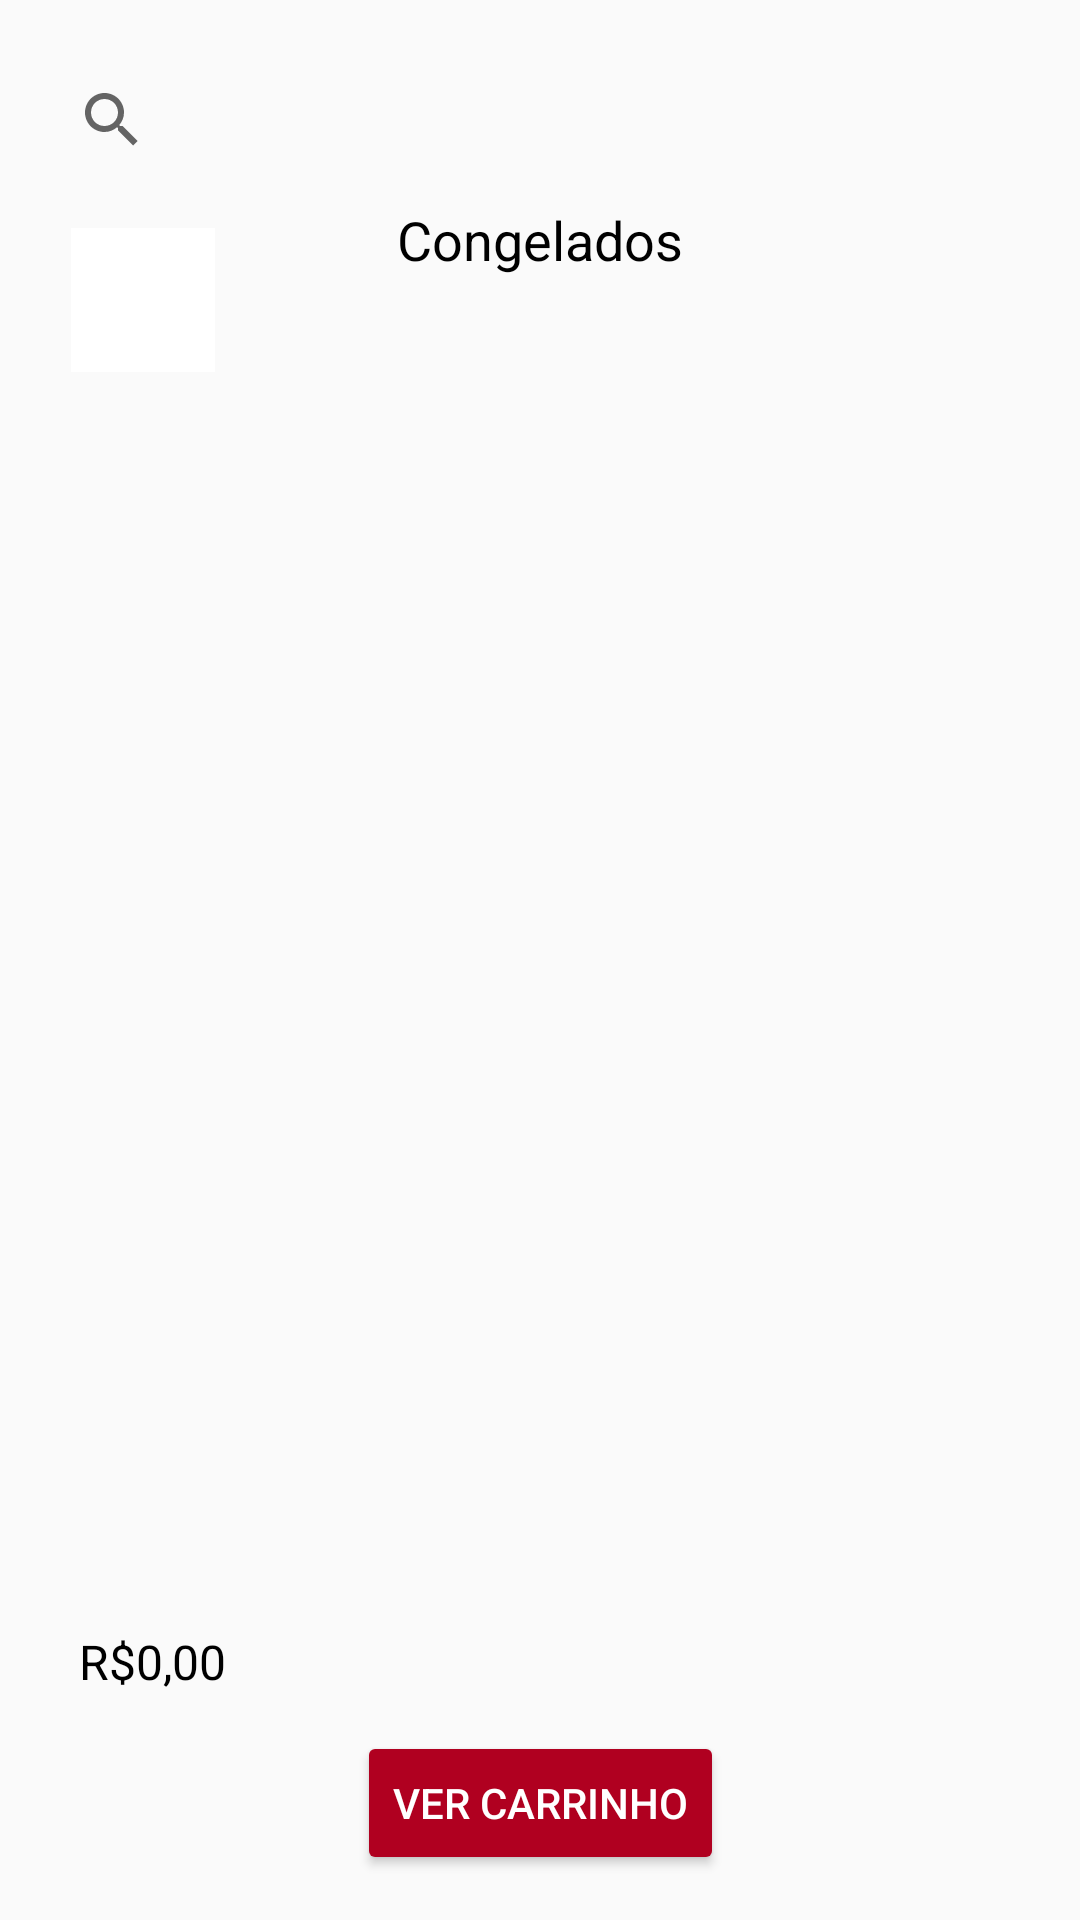

This screen was rendered from an Android layout file. Write that file and the resources it references.
<!-- AndroidManifest.xml: application theme Theme.AppCompat.DayNight.NoActionBar -->
<!-- res/layout/activity_lista_produtos.xml -->
<?xml version="1.0" encoding="utf-8"?>
<androidx.constraintlayout.widget.ConstraintLayout xmlns:android="http://schemas.android.com/apk/res/android"
    xmlns:app="http://schemas.android.com/apk/res-auto"
    xmlns:tools="http://schemas.android.com/tools"
    android:layout_width="match_parent"
    android:layout_height="match_parent"
    tools:context=".ListaProdutos">

    <SearchView
        android:id="@+id/searchView"
        android:layout_width="350dp"
        android:layout_height="wrap_content"
        android:layout_marginStart="15dp"
        android:layout_marginTop="16dp"
        app:layout_constraintEnd_toEndOf="parent"
        app:layout_constraintHorizontal_bias="0.347"
        app:layout_constraintStart_toStartOf="parent"
        app:layout_constraintTop_toTopOf="parent" />

    <ListView
        android:id="@+id/lista"
        android:layout_width="350dp"
        android:layout_height="450dp"
        app:layout_constraintBottom_toBottomOf="parent"
        app:layout_constraintEnd_toEndOf="parent"
        app:layout_constraintHorizontal_bias="0.508"
        app:layout_constraintStart_toStartOf="parent"
        app:layout_constraintTop_toTopOf="@+id/searchView"
        app:layout_constraintVertical_bias="0.467" />

    <TextView
        android:id="@+id/textView4"
        android:layout_width="wrap_content"
        android:layout_height="25dp"
        android:text="Congelados"
        android:textColor="@color/black"
        android:textSize="18dp"
        app:layout_constraintBottom_toTopOf="@+id/lista"
        app:layout_constraintEnd_toEndOf="parent"
        app:layout_constraintStart_toStartOf="parent"
        app:layout_constraintTop_toBottomOf="@+id/searchView"
        app:layout_constraintVertical_bias="0.434" />

    <TextView
        android:id="@+id/textView5"
        android:layout_width="60dp"
        android:layout_height="20dp"
        android:text="Carrinho:"
        app:layout_constraintBottom_toTopOf="@+id/nomeVis"
        app:layout_constraintEnd_toEndOf="parent"
        app:layout_constraintHorizontal_bias="0.088"
        app:layout_constraintStart_toStartOf="parent"
        app:layout_constraintTop_toBottomOf="@+id/lista"
        app:layout_constraintVertical_bias="1.0" />

    <TextView
        android:id="@+id/nomeVis"
        android:layout_width="60dp"
        android:layout_height="20dp"
        android:layout_marginBottom="15dp"
        android:text="R$0,00"
        android:textColor="@color/black"
        android:textSize="16dp"
        app:layout_constraintBottom_toTopOf="@+id/button2"
        app:layout_constraintEnd_toEndOf="parent"
        app:layout_constraintHorizontal_bias="0.088"
        app:layout_constraintStart_toStartOf="parent"
        app:layout_constraintTop_toBottomOf="@+id/lista"
        app:layout_constraintVertical_bias="0.865" />

    <Button
        android:id="@+id/button2"
        android:layout_width="wrap_content"
        android:layout_height="wrap_content"
        android:layout_marginBottom="15dp"
        android:backgroundTint="@color/design_default_color_error"
        android:text="VER CARRINHO"
        android:textColor="@color/white"
        app:layout_constraintBottom_toBottomOf="parent"
        app:layout_constraintEnd_toEndOf="parent"
        app:layout_constraintStart_toStartOf="parent" />

    <ImageButton
        android:id="@+id/imageButton8"
        android:layout_width="48dp"
        android:layout_height="48dp"
        android:layout_marginTop="76dp"
        android:background="#FFFFFF"
        android:contentDescription="bota a descrição aqui"
        app:layout_constraintEnd_toStartOf="@+id/textView4"
        app:layout_constraintHorizontal_bias="0.281"
        app:layout_constraintStart_toStartOf="parent"
        app:layout_constraintTop_toTopOf="parent"
        app:srcCompat="@drawable/setinha" />

</androidx.constraintlayout.widget.ConstraintLayout>
<!-- resources referenced by this layout -->
<resources>

  <!-- not gathered from this repository: default colours our renderer supplied (Android Studio template values) -->
  <color name="black">#FF000000</color>
  <color name="white">#FFFFFFFF</color>
</resources>
